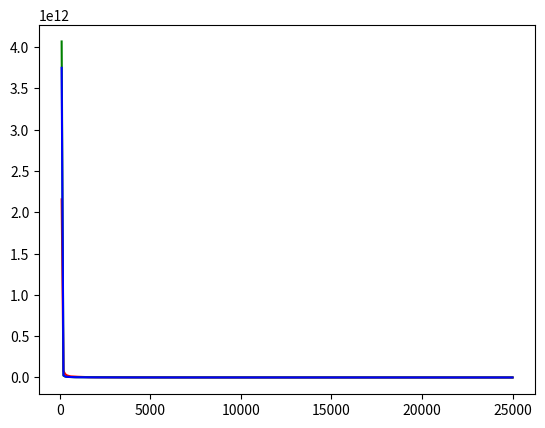

This chart was generated by the following Python code: (Note: this script raises an exception after producing the figure.)
import matplotlib.pyplot as plt
from pylab import *

plt.clf()

# ITERATIONS
xs = range(100,25001,100)

# RESIDUE

#KK
#ys = [300067.54,300067.54,300067.54,300067.54,300067.54,300067.54,300067.54,300067.54,300067.54,300067.54,300067.54,300067.54,300067.54,300067.54,300067.54,300067.54,300067.54,300067.54,300067.54,300067.54,300067.54,300067.54,300067.54,300067.54,300067.54,300067.54,300067.54,300067.54,300067.54,300067.54,300067.54,300067.54,300067.54,300067.54,300067.54,300067.54,300067.54,300067.54,300067.54,300067.54,300067.54,300067.54,300067.54,300067.54,300067.54,300067.54,300067.54,300067.54,300067.54,300067.54,300067.54,300067.54,300067.54,300067.54,300067.54,300067.54,300067.54,300067.54,300067.54,300067.54,300067.54,300067.54,300067.54,300067.54,300067.54,300067.54,300067.54,300067.54,300067.54,300067.54,300067.54,300067.54,300067.54,300067.54,300067.54,300067.54,300067.54,300067.54,300067.54,300067.54,300067.54,300067.54,300067.54,300067.54,300067.54,300067.54,300067.54,300067.54,300067.54,300067.54,300067.54,300067.54,300067.54,300067.54,300067.54,300067.54,300067.54,300067.54,300067.54,300067.54,300067.54,300067.54,300067.54,300067.54,300067.54,300067.54,300067.54,300067.54,300067.54,300067.54,300067.54,300067.54,300067.54,300067.54,300067.54,300067.54,300067.54,300067.54,300067.54,300067.54,300067.54,300067.54,300067.54,300067.54,300067.54,300067.54,300067.54,300067.54,300067.54,300067.54,300067.54,300067.54,300067.54,300067.54,300067.54,300067.54,300067.54,300067.54,300067.54,300067.54,300067.54,300067.54,300067.54,300067.54,300067.54,300067.54,300067.54,300067.54,300067.54,300067.54,300067.54,300067.54,300067.54,300067.54,300067.54,300067.54,300067.54,300067.54,300067.54,300067.54,300067.54,300067.54,300067.54,300067.54,300067.54,300067.54,300067.54,300067.54,300067.54,300067.54,300067.54,300067.54,300067.54,300067.54,300067.54,300067.54,300067.54,300067.54,300067.54,300067.54,300067.54,300067.54,300067.54,300067.54,300067.54,300067.54,300067.54,300067.54,300067.54,300067.54,300067.54,300067.54,300067.54,300067.54,300067.54,300067.54,300067.54,300067.54,300067.54,300067.54,300067.54,300067.54,300067.54,300067.54,300067.54,300067.54,300067.54,300067.54,300067.54,300067.54,300067.54,300067.54,300067.54,300067.54,300067.54,300067.54,300067.54,300067.54,300067.54,300067.54,300067.54,300067.54,300067.54,300067.54,300067.54,300067.54,300067.54,300067.54,300067.54,300067.54,300067.54,300067.54,300067.54,300067.54,300067.54,300067.54,300067.54,300067.54,300067.54,300067.54,300067.54,300067.54,300067.54,300067.54,300067.54,300067.54,300067.54,300067.54,300067.54,300067.54]

# STANDARD
#RR
zs = [2156097113338, 79455943743, 39780019883, 25178533086, 18307385452, 13707926147, 12203335024, 11069904950, 9086440449, 8755362120, 7777850069, 6738301984, 5812989539, 5312417151, 4082447366, 3889755143, 3391077647, 3213098702, 3159659571, 3036082672, 3036082672, 2919942808, 2875814127, 2434147717, 2356792199, 2356792199, 2240329768, 2240329768, 2240329768, 2085163487, 1973661354, 1973661354, 1968580451, 1952058798, 1952058798, 1935764064, 1878340585, 1878340585, 1854174652, 1732996787, 1686347457, 1686347457, 1667934436, 1655328512, 1616024189, 1608931463, 1608931463, 1598636197, 1577515196, 1509780679, 1471722234, 1471722234, 1469148081, 1469148081, 1415731166, 1415731166, 1295142820, 1276870903, 1276870903, 1269950157, 1269950157, 1269950157, 1269950157, 1260953723, 1160930083, 1149927783, 1149927783, 1149927783, 1131387565, 1052994485, 1043512730, 989110400, 965167584, 965167584, 960057206, 953087241, 880413764, 865267925, 815084495, 815084495, 815084495, 798154349, 798154349, 798154349, 798154349, 783999875, 783999875, 783999875, 783999875, 712024976, 712024976, 706051900, 706051900, 706051900, 706051900, 632928568, 576026852, 573725611, 573725611, 573725611, 573725611, 573725611, 568898897, 568898897, 566996361, 564806086, 564806086, 508982913, 508982913, 508982913, 502553242, 457533752, 457533752, 457533752, 457533752, 456601802, 442286120, 442286120, 442286120, 442286120, 442286120, 442286120, 442286120, 442286120, 442286120, 430185104, 426357840, 426357840, 426357840, 423101605, 423101605, 423101605, 423101605, 423101605, 423101605, 423101605, 423101605, 417269485, 417269485, 417269485, 398500683, 398500683, 389319179, 380283261, 380283261, 380283261, 380283261, 380283261, 380283261, 380283261, 380283261, 380283261, 380283261, 380283261, 380283261, 377630877, 377630877, 377630877, 375179425, 375179425, 369039252, 369039252, 369039252, 369039252, 363882219, 363882219, 363882219, 363882219, 363882219, 360416288, 360416288, 360416288, 360416288, 360416288, 360416288, 345883149, 345883149, 345883149, 345883149, 344605021, 344605021, 344605021, 344605021, 344605021, 344605021, 344605021, 344605021, 344605021, 344605021, 344605021, 339145936, 339145936, 339145936, 339145936, 339145936, 339145936, 339145936, 339145936, 339145936, 330989757, 330989757, 330989757, 330989757, 303671914, 303671914, 303671914, 303671914, 297154837, 297154837, 297154837, 287841429, 274679269, 274679269, 274679269, 274679269, 274679269, 274679269, 268820709, 268820709, 268820709, 268820709, 264734715, 264734715, 264734715, 264734715, 264734715, 264734715, 264734715, 264734715, 264734715, 249114302, 246752802, 246752802, 246752802, 246752802, 246752802, 246752802, 246752802, 246752802, 232458739, 232458739, 232458739, 232458739, 232458739, 232458739, 232458739, 232458739, 232458739, 232458739, 232458739]

#HC
qs = [4067005900565, 22270540897, 10962809687, 7568412630, 6347381544, 4823127792, 4322407958, 3351297411, 3243003075, 2905525903, 2759151761, 2654255380, 2282379714, 2122661015, 1960570362, 1819205989, 1776262979, 1776262979, 1776262979, 1735738567, 1735738567, 1676546389, 1515803894, 1496057816, 1496057816, 1446263100, 1446263100, 1426731067, 1403041327, 1326039227, 1210699574, 1192740975, 1142669800, 1036371802, 923201418, 917724253, 901080310, 901080310, 901080310, 901080310, 901080310, 858182682, 858182682, 858182682, 841301224, 838485888, 836654263, 818450523, 818450523, 782854097, 777710099, 777710099, 777710099, 777710099, 777710099, 777710099, 777710099, 777710099, 777710099, 777710099, 777710099, 777710099, 777710099, 748346989, 748346989, 748346989, 694501820, 694501820, 694501820, 694501820, 694501820, 694501820, 694501820, 694501820, 694501820, 681411161, 665510757, 662962045, 662962045, 652262902, 652262902, 611225494, 611225494, 611225494, 611225494, 611225494, 611225494, 611225494, 611225494, 611225494, 611225494, 611225494, 611225494, 611225494, 611225494, 611225494, 611225494, 611225494, 576466564, 576466564, 572542579, 572542579, 521343372, 521343372, 521343372, 489071832, 489071832, 489071832, 489071832, 489071832, 489071832, 489071832, 487515925, 487515925, 486645070, 480332178, 476629567, 476629567, 476629567, 476629567, 476629567, 476629567, 476629567, 473798885, 473798885, 473798885, 473798885, 466491721, 466491721, 466491721, 462590869, 462590869, 462590869, 462590869, 462590869, 462590869, 462590869, 462590869, 462590869, 462590869, 462590869, 462590869, 462590869, 462590869, 462590869, 462590869, 462590869, 462590869, 462590869, 456559124, 456559124, 456559124, 456559124, 453410095, 453410095, 453410095, 453410095, 451557174, 451557174, 450009283, 450009283, 450009283, 450009283, 450009283, 450009283, 450009283, 450009283, 450009283, 450009283, 449676610, 449676610, 449676610, 418307842, 418307842, 418307842, 418307842, 418307842, 417494710, 417494710, 417494710, 417494710, 417494710, 417494710, 417494710, 417494710, 417494710, 417494710, 417494710, 417494710, 417494710, 417494710, 417494710, 417494710, 417494710, 417494710, 417494710, 417494710, 417494710, 417494710, 417494710, 417494710, 417494710, 417494710, 417494710, 417494710, 417494710, 417494710, 416858070, 416858070, 416858070, 416858070, 416858070, 416858070, 416858070, 416858070, 416858070, 416858070, 416858070, 416858070, 416858070, 416858070, 416858070, 416858070, 416858070, 416858070, 416858070, 416858070, 416858070, 416858070, 416858070, 416858070, 416858070, 416858070, 416858070, 416858070, 416858070, 406082760, 406082760, 406082760, 406082760, 406082760, 402302163, 402302163, 402302163, 402302163, 402302163, 402302163, 383022035, 383022035, 383022035]

#SA
rs = [3748321737646, 27782930274, 12076892136, 7811847330, 6624876339, 5398007726, 4525438581, 3812358524, 3124806418, 3101202675, 2930632362, 2654651497, 2083066069, 1916039641, 1844836433, 1766917193, 1659094711, 1609672661, 1566718600, 1566718600, 1429267016, 1330918734, 1248189204, 1205256771, 1146601191, 1146479272, 1080660636, 1080660636, 1042195035, 1038651486, 1027460265, 1020018883, 994296398, 924399589, 861007309, 844249968, 796627657, 787730738, 722724068, 720123044, 712125525, 700964543, 700964543, 694193555, 669785705, 668842425, 668842425, 668842425, 668842425, 648342737, 648342737, 648342737, 648342737, 602975548, 602975548, 602975548, 590193709, 582301328, 564874083, 539075697, 508347804, 500808329, 500808329, 499864970, 499864970, 499864970, 499864970, 499864970, 499864970, 499864970, 499864970, 496118552, 494414934, 494414934, 494414934, 494414934, 488403691, 488403691, 487959042, 487959042, 487959042, 487959042, 470220620, 470220620, 470220620, 465557691, 461618810, 447322876, 447322876, 447322876, 442008285, 432935367, 432935367, 432935367, 432935367, 432935367, 432935367, 423943900, 423943900, 423943900, 410420114, 402787914, 398803250, 398803250, 398803250, 393469561, 393469561, 393469561, 393469561, 393469561, 393177844, 393177844, 393177844, 393177844, 393177844, 393177844, 393177844, 393177844, 385921441, 381891107, 381891107, 381891107, 376499498, 376499498, 372112615, 321752086, 321752086, 321752086, 321752086, 321752086, 321752086, 321752086, 318468271, 318468271, 318468271, 318468271, 318468271, 318468271, 315984208, 315984208, 315984208, 315984208, 313351259, 313351259, 313351259, 313351259, 312229979, 312229979, 312229979, 312229979, 312229979, 312229979, 312229979, 312229979, 312229979, 311174074, 311174074, 311174074, 311174074, 311174074, 311174074, 311174074, 311174074, 311174074, 311174074, 311174074, 311174074, 311174074, 311174074, 311174074, 311174074, 311174074, 311174074, 302850910, 302850910, 285980793, 285980793, 285980793, 285980793, 285980793, 285980793, 285980793, 285980793, 285980793, 285980793, 285980793, 285980793, 285980793, 264262216, 264262216, 264262216, 264262216, 264262216, 264262216, 264262216, 264262216, 264262216, 264262216, 264262216, 264262216, 264262216, 264262216, 257514686, 257514686, 257514686, 257514686, 257514686, 257514686, 257514686, 257514686, 257514686, 257514686, 257514686, 257514686, 257514686, 257514686, 257514686, 257514686, 257514686, 257514686, 257514686, 257514686, 257514686, 257514686, 257514686, 257514686, 257514686, 257514686, 257514686, 257514686, 257514686, 257514686, 253088843, 253088843, 253088843, 253088843, 253088843, 253088843, 253088843, 253088843, 253088843, 253088843, 253088843, 253088843, 253088843, 253088843, 253088843, 253088843, 253088843, 253088843]


# PREPARTITIONING
#PPRR
#zs = [2780326, 45308, 18270, 13821, 10243, 7126, 5775, 5578, 5108, 4272, 3490, 3443, 3420, 3302, 3125, 3048, 2831, 2727, 2650, 2541, 2415, 2342, 2201, 2191, 2182, 1833, 1743, 1723, 1659, 1613, 1609, 1575, 1529, 1508, 1391, 1390, 1383, 1333, 1274, 1253, 1253, 1250, 1227, 1197, 1130, 1113, 1101, 1045, 1034, 1034, 1033, 1033, 1009, 992, 990, 963, 963, 939, 939, 939, 847, 817, 807, 807, 718, 718, 697, 697, 676, 676, 676, 658, 649, 580, 568, 568, 568, 548, 548, 539, 533, 514, 514, 514, 476, 468, 468, 468, 468, 468, 467, 467, 467, 462, 462, 462, 446, 446, 441, 441, 441, 411, 411, 411, 396, 396, 396, 377, 371, 371, 371, 371, 367, 362, 360, 360, 360, 360, 357, 346, 346, 340, 340, 340, 340, 340, 340, 340, 340, 340, 340, 338, 338, 338, 338, 333, 320, 320, 313, 313, 313, 313, 313, 313, 313, 313, 313, 303, 303, 303, 303, 303, 303, 303, 292, 292, 282, 273, 272, 260, 260, 260, 260, 260, 260, 253, 243, 242, 242, 242, 242, 242, 242, 238, 231, 231, 231, 231, 231, 231, 231, 231, 229, 226, 224, 216, 216, 206, 206, 206, 203, 203, 203, 203, 200, 200, 200, 200, 200, 200, 171, 171, 170, 170, 159, 159, 159, 159, 154, 153, 153, 153, 153, 152, 152, 152, 152, 149, 149, 149, 149, 148, 148, 148, 148, 148, 148, 148, 147, 147, 147, 142, 142, 142, 142, 142, 138, 138, 138, 133, 133, 133, 133, 133, 133, 133, 133, 133, 133, 133]

#PPHC
#qs = [3482402, 45626, 31859, 18201, 14660, 13877, 11080, 9458, 8453, 6742, 6513, 6108, 5727, 5334, 4834, 4557, 4384, 4317, 3895, 3895, 3811, 3540, 3290, 3290, 3226, 3226, 3197, 3197, 2995, 2917, 2917, 2854, 2841, 2781, 2737, 2737, 2719, 2321, 2237, 2202, 2161, 1857, 1843, 1843, 1843, 1799, 1633, 1633, 1633, 1606, 1606, 1606, 1581, 1581, 1547, 1547, 1547, 1547, 1547, 1539, 1529, 1528, 1528, 1528, 1528, 1528, 1528, 1528, 1528, 1493, 1493, 1493, 1493, 1493, 1493, 1411, 1411, 1411, 1405, 1374, 1374, 1374, 1374, 1374, 1374, 1374, 1285, 1285, 1285, 1261, 1261, 1261, 1261, 1261, 1261, 1180, 1180, 1180, 1180, 1180, 1179, 1179, 1161, 1161, 1135, 1135, 1135, 1135, 1135, 1135, 1135, 1127, 1098, 1098, 1098, 1098, 1098, 1098, 1098, 1081, 1081, 1081, 1081, 1081, 1081, 1081, 1081, 1081, 1081, 1081, 1081, 1081, 1081, 1081, 1081, 1081, 1081, 1081, 1081, 1081, 1081, 1081, 1081, 1080, 1080, 1080, 1080, 1080, 1080, 1080, 1047, 1047, 1047, 1047, 1047, 1047, 1047, 1047, 1047, 1047, 1047, 1047, 1047, 1047, 1017, 1017, 1017, 1017, 1017, 1017, 1017, 1017, 996, 996, 996, 996, 996, 981, 981, 981, 981, 981, 981, 981, 981, 981, 981, 981, 981, 981, 981, 981, 981, 973, 973, 973, 973, 973, 973, 973, 973, 973, 973, 973, 973, 973, 973, 908, 908, 908, 908, 908, 908, 908, 903, 903, 903, 903, 903, 903, 903, 903, 903, 903, 903, 903, 903, 903, 903, 903, 903, 903, 903, 903, 903, 903, 903, 903, 903, 900, 880, 880, 880, 880, 880, 880, 880, 880, 880, 880]

#PPSA
#rs = [3797089, 46188, 22805, 17927, 11160, 9921, 9149, 8159, 6912, 6667, 5832, 5129, 4754, 4114, 3828, 3398, 3347, 3347, 3242, 2893, 2829, 2721, 2299, 2194, 2167, 2150, 2009, 2009, 1814, 1598, 1573, 1566, 1535, 1451, 1376, 1287, 1186, 1072, 1072, 1037, 933, 933, 933, 905, 905, 905, 903, 903, 903, 903, 903, 902, 902, 902, 862, 862, 862, 862, 862, 853, 853, 853, 844, 784, 784, 784, 784, 784, 784, 784, 783, 783, 783, 770, 770, 717, 694, 667, 667, 615, 607, 596, 596, 596, 596, 570, 570, 570, 570, 569, 566, 566, 558, 558, 558, 558, 558, 558, 529, 522, 507, 507, 502, 502, 465, 458, 458, 458, 444, 444, 444, 403, 403, 393, 381, 381, 381, 381, 381, 357, 357, 357, 357, 357, 357, 357, 351, 351, 351, 351, 351, 340, 340, 340, 340, 340, 339, 339, 339, 336, 334, 321, 321, 316, 316, 311, 311, 295, 295, 294, 289, 289, 289, 289, 289, 287, 287, 287, 287, 280, 280, 280, 280, 278, 278, 278, 270, 270, 270, 270, 261, 261, 261, 261, 261, 261, 261, 261, 261, 261, 261, 261, 261, 259, 259, 247, 246, 246, 240, 240, 237, 237, 237, 237, 237, 237, 237, 237, 237, 231, 231, 231, 231, 231, 231, 231, 231, 231, 231, 231, 228, 220, 220, 220, 220, 220, 220, 220, 220, 220, 220, 220, 207, 207, 207, 207, 207, 205, 203, 200, 198, 198, 198, 198, 198, 188, 188, 188, 188, 188, 186, 186, 183, 183, 183, 183, 183, 183, 183, 182]

#p1, = plt.plot(xs, ys, color='c')
p2, = plt.plot(xs, zs, color='r')
p3, = plt.plot(xs, qs, color='g')
p4, = plt.plot(xs, rs, color='b')

plt.grid(b=1)
plt.yscale('log')

plt.title('Residue vs. Iterations, Standard Representation')
#plt.title('Residue vs. Iterations, Prepartitioned Representation')
plt.xlabel('Iterations')
plt.ylabel('Residue')
plt.axis([0,25001,100000000,5000000000000])
#plt.axis([0,25001,0,4000000])
plt.legend((p2,p3,p4,), ('RR','HC','SA'), 'upper right')
#plt.legend((p1,p2,p3,p4,), ('KK','PPRR','PPHC','PPSA'), 'upper right')

# save figure as a pdf
savefig('residue-v-iteration-standard.pdf')
#savefig('residue-v-iteration-prepartition.pdf')